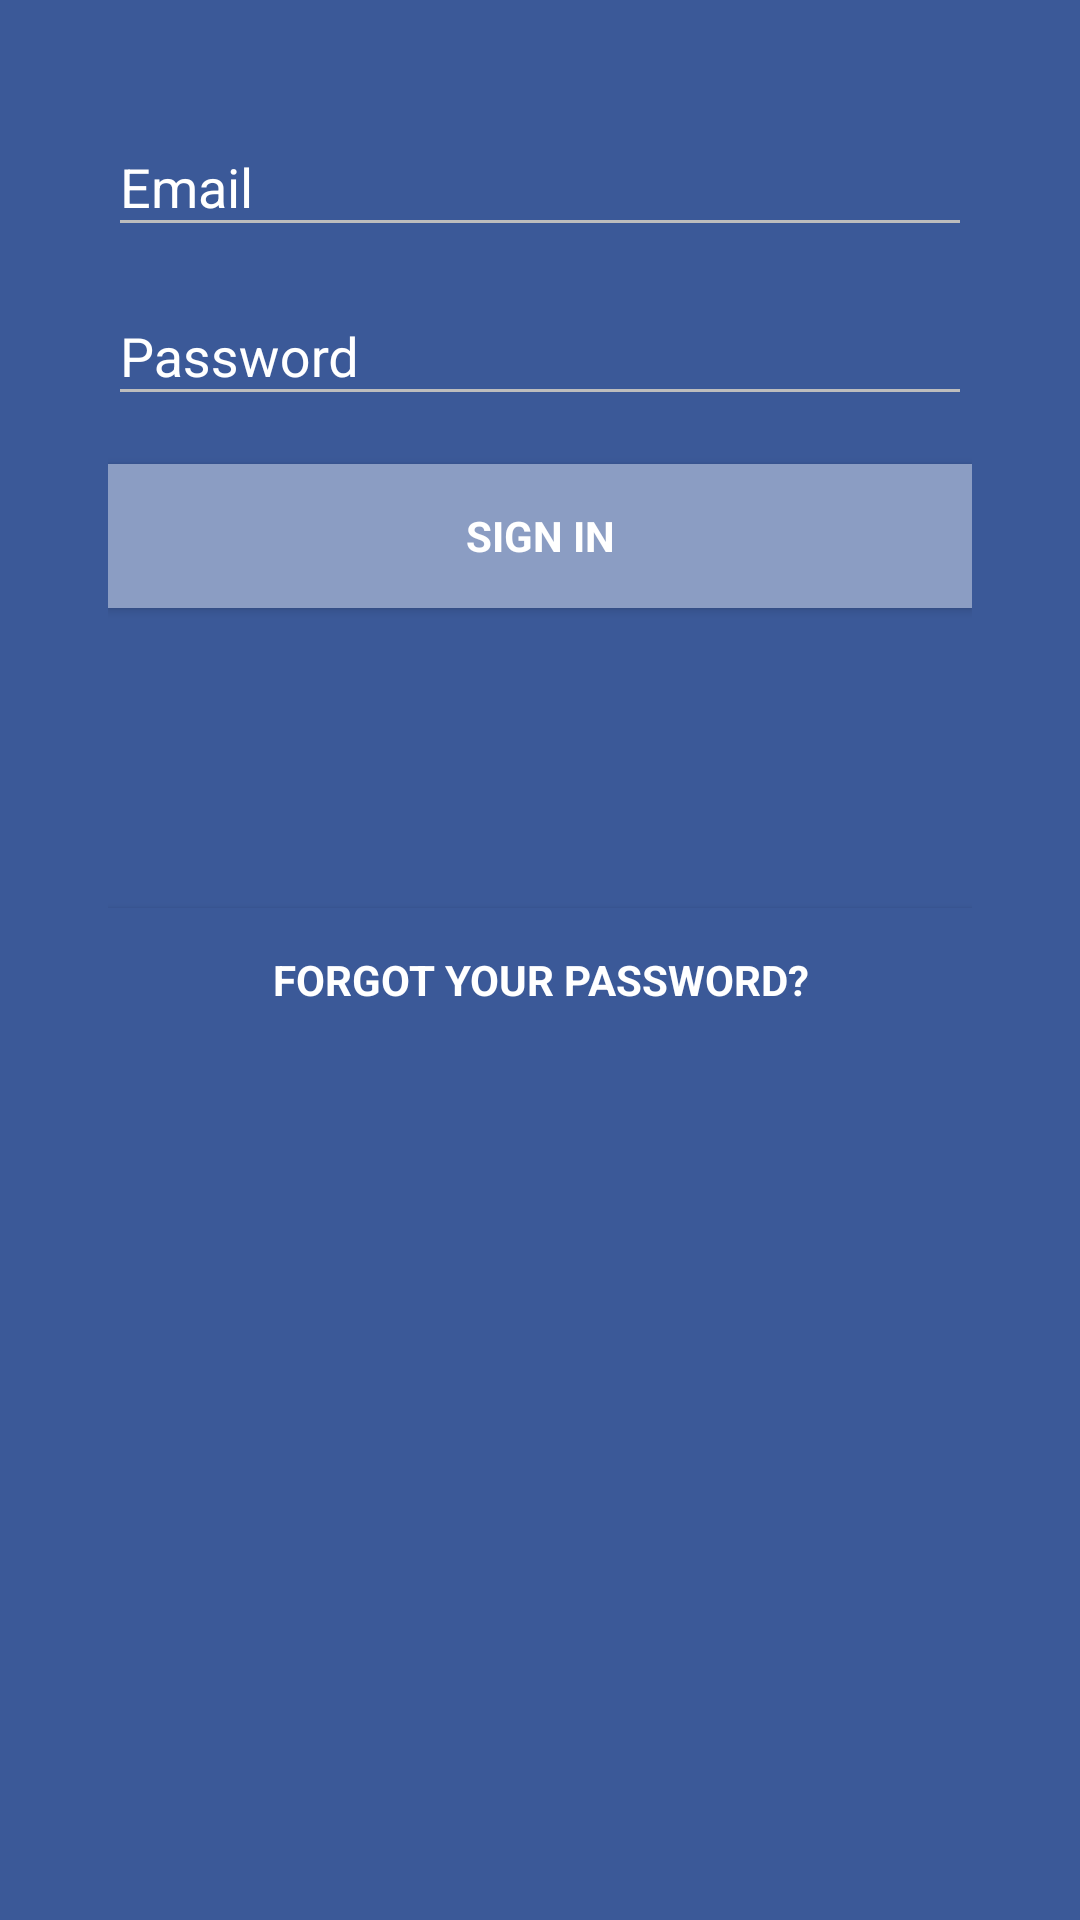

The Android layout XML behind this screen, and the referenced resources:
<!-- AndroidManifest.xml: application theme AppTheme.NoActionBar -->
<!-- res/layout/activity_login.xml -->
<LinearLayout xmlns:android="http://schemas.android.com/apk/res/android"
    xmlns:app="http://schemas.android.com/apk/res-auto"
    xmlns:tools="http://schemas.android.com/tools"
    android:layout_width="match_parent"
    android:layout_height="match_parent"
    android:background="#3b5998"
    android:gravity="center_horizontal"
    android:orientation="vertical"
    tools:context="clstr.delego.LoginActivity">

    

    <ImageView
        android:id="@+id/imageView3"
        android:layout_width="fill_parent"
        android:layout_height="wrap_content"
        android:adjustViewBounds="true"
        android:scaleType="centerCrop"
        app:srcCompat="@drawable/banner" />

    <ScrollView
        android:id="@+id/login_form"
        android:layout_width="match_parent"
        android:layout_height="wrap_content"
        android:layout_gravity="center|center_vertical"
        android:layout_marginLeft="20dp"
        android:layout_marginRight="20dp"
        android:layout_marginTop="20dp">

        <LinearLayout
            android:id="@+id/email_login_form"
            android:layout_width="match_parent"
            android:layout_height="wrap_content"
            android:orientation="vertical"
            android:padding="16dp">

            <android.support.design.widget.TextInputLayout
                android:layout_width="match_parent"
                android:layout_height="wrap_content"
                android:foregroundTint="#FFFFFF"
                android:textColorHint="#FFFFFF">

                <AutoCompleteTextView
                    android:id="@+id/email"
                    style="@style/StyledTilEditText"
                    android:layout_width="match_parent"
                    android:layout_height="wrap_content"
                    android:hint="@string/prompt_email"
                    android:inputType="textEmailAddress"
                    android:maxLines="1"
                    android:singleLine="true"
                    android:textColor="#FFFFFF"
                    android:textColorHint="#FFFFFF" />

            </android.support.design.widget.TextInputLayout>

            <android.support.design.widget.TextInputLayout
                android:layout_width="match_parent"
                android:layout_height="wrap_content"
                android:layout_marginTop="10dp"
                android:foregroundTint="#FFFFFF"
                android:textColorHint="#FFFFFF">

                <EditText
                    android:id="@+id/password"
                    style="@style/StyledTilEditText"
                    android:layout_width="match_parent"
                    android:layout_height="wrap_content"
                    android:hint="@string/prompt_password"
                    android:imeActionId="@+id/login"
                    android:imeActionLabel="@string/action_sign_in_short"
                    android:imeOptions="actionUnspecified"
                    android:inputType="textPassword"
                    android:maxLines="1"
                    android:singleLine="true"
                    android:textColor="#FFFFFF"
                    android:textColorHint="#FFFFFF" />

            </android.support.design.widget.TextInputLayout>

            <Button
                android:id="@+id/email_sign_in_button"
                style="?android:textAppearanceSmall"
                android:layout_width="match_parent"
                android:layout_height="wrap_content"
                android:layout_marginTop="16dp"
                android:background="#8b9dc3"
                android:text="@string/action_sign_in_short"
                android:textColor="#FFFFFF"
                android:textStyle="bold" />

            <Button
                android:id="@+id/forget_password"
                style="?android:textAppearanceSmall"
                android:layout_width="match_parent"
                android:layout_height="wrap_content"
                android:layout_gravity="bottom"
                android:layout_marginTop="100dp"
                android:background="#3B5998"
                android:text="@string/forgot_password"
                android:textColor="#FFFFFF"
                android:textStyle="bold" />

        </LinearLayout>
    </ScrollView>

    <ProgressBar
        android:id="@+id/login_progress"
        style="?android:attr/progressBarStyleLarge"
        android:layout_width="56dp"
        android:layout_height="56dp"
        android:layout_marginBottom="8dp"
        android:layout_marginTop="200dp"
        android:visibility="gone" />
</LinearLayout>
<!-- resources referenced by this layout -->
<resources>
  <string name="action_sign_in_short">Sign in</string>
  <string name="forgot_password">Forgot your password?</string>
  <string name="prompt_email">Email</string>
  <string name="prompt_password">Password</string>
  <style name="StyledTilEditText">
          <item name="android:theme">@style/StyledTilEditTextTheme</item>
          <item name="android:paddingTop">4dp</item>
      </style>
  <style name="AppTheme.NoActionBar">
          <item name="windowActionBar">false</item>
          <item name="windowNoTitle">true</item>
      </style>
  <style name="StyledTilEditTextTheme">
          <item name="android:imeOptions">actionNext</item>
          <item name="android:singleLine">true</item>
          <item name="colorControlNormal">#BDBDBD</item>
          <item name="android:textColorPrimary">#FFFFFF</item>
          <item name="colorControlActivated">#FFFFFF</item>
          <item name="hintTextAppearance">@style/AppTheme.TextFloatLabelAppearance</item>
          <item name="errorTextAppearance">@style/AppTheme.TextErrorAppearance</item>
          <item name="counterTextAppearance">@style/TextAppearance.Design.Counter</item>
          <item name="counterOverflowTextAppearance">@style/TextAppearance.Design.Counter.Overflow
          </item>
      </style>
  <style name="AppTheme.TextFloatLabelAppearance" parent="TextAppearance.Design.Hint">
          
          <item name="android:textColor">#FFF</item>
          <item name="android:textSize">20sp</item>
      </style>
  <style name="AppTheme.TextErrorAppearance" parent="TextAppearance.Design.Error">
          
          <item name="android:textColor">#ff0000</item>
          <item name="android:textSize">20sp</item>
      </style>
</resources>
